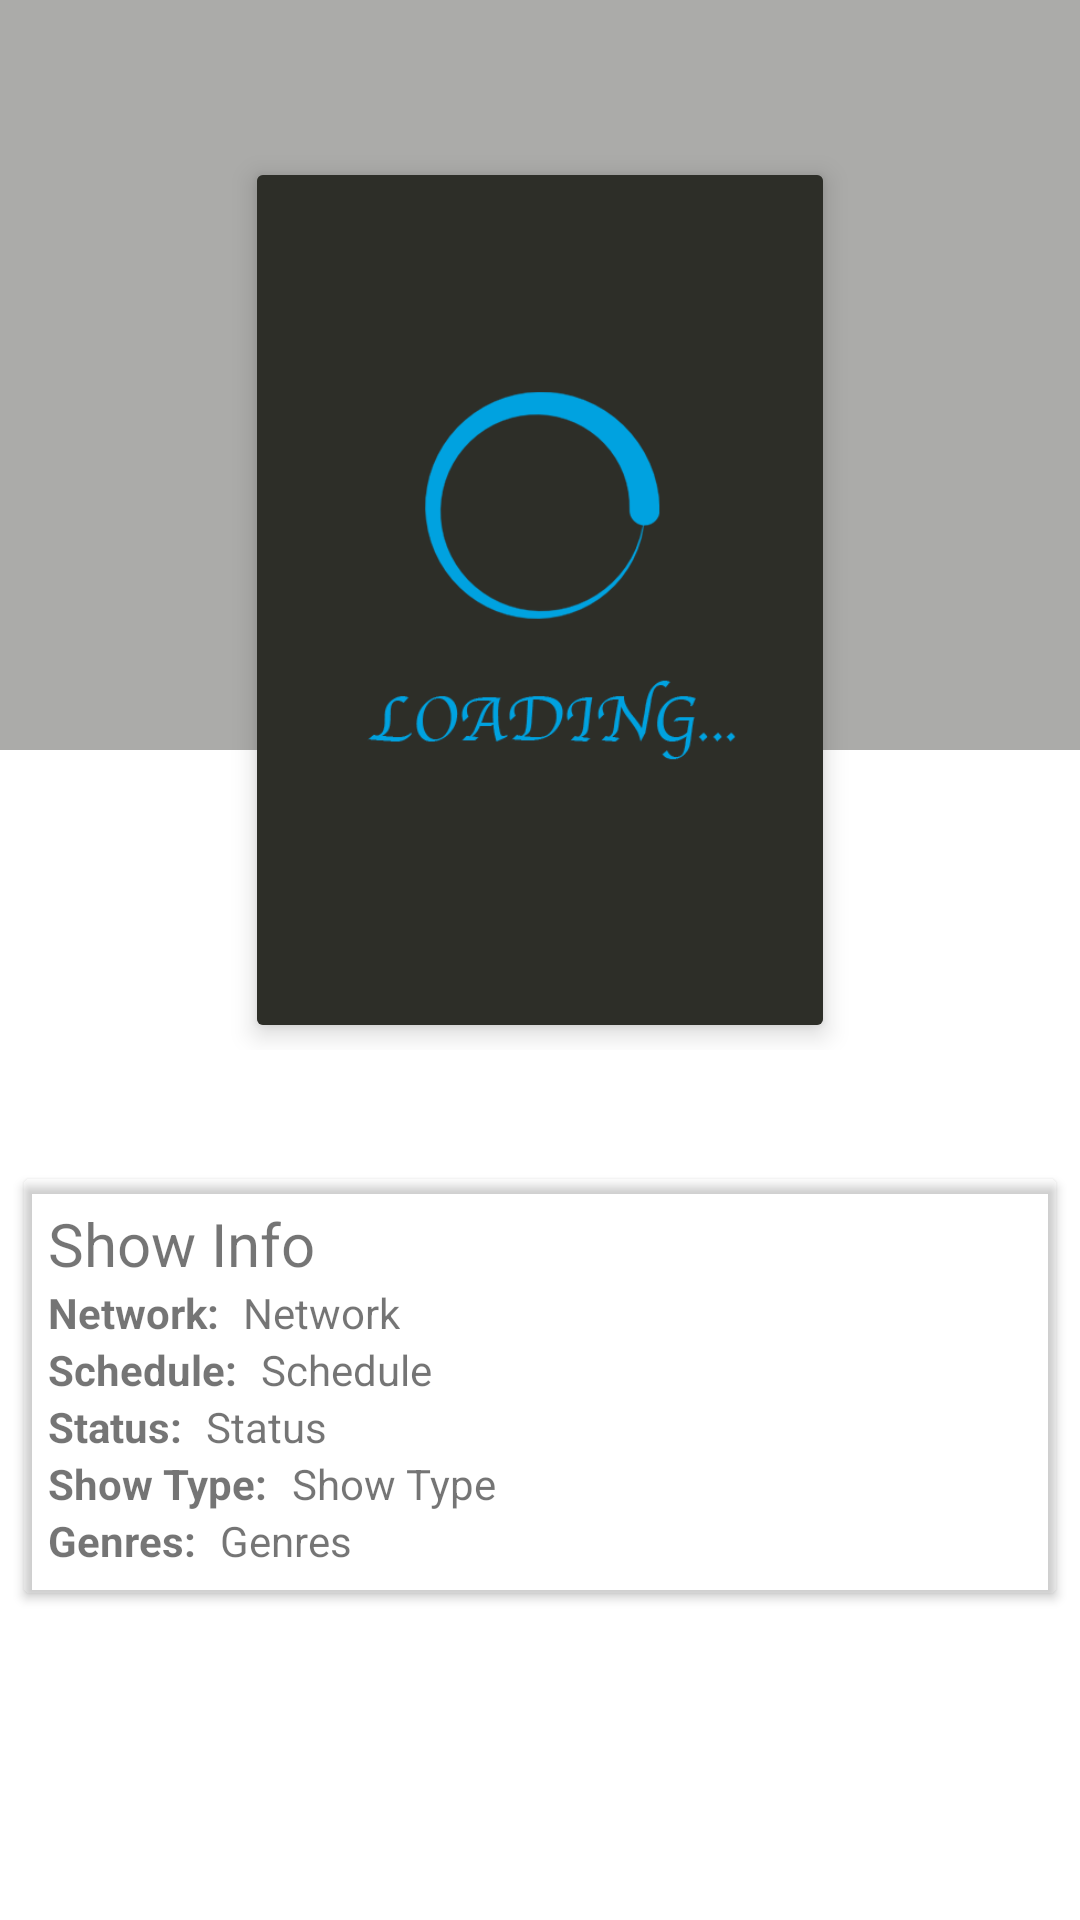

The Android layout XML behind this screen, and the referenced resources:
<!-- AndroidManifest.xml: activity theme AppTheme.NoActionBar -->
<!-- res/layout/activity_show_info.xml -->
<?xml version="1.0" encoding="utf-8"?>
<android.support.design.widget.CollapsingToolbarLayout
        xmlns:android="http://schemas.android.com/apk/res/android"
        xmlns:app="http://schemas.android.com/apk/res-auto"
        xmlns:tools="http://schemas.android.com/tools"
        android:id="@+id/collapsing_toolbar"
        android:layout_width="match_parent"
        android:layout_height="match_parent"
        android:background="@color/white"
        app:contentScrim="?attr/colorPrimary"
        tools:context=".ShowInfoActivity">


    <RelativeLayout
            android:layout_width="match_parent"
            android:layout_height="match_parent"
            app:layout_behavior="@string/appbar_scrolling_view_behavior">

        <android.support.v4.widget.NestedScrollView
                xmlns:android="http://schemas.android.com/apk/res/android"
                xmlns:app="http://schemas.android.com/apk/res-auto"
                xmlns:tools="http://schemas.android.com/tools"
                android:layout_width="match_parent"
                android:layout_height="match_parent"
                android:layout_alignParentTop="true"
                app:layout_behavior="@string/appbar_scrolling_view_behavior"
                tools:context=".WallPaperInfoActivity">

            <LinearLayout
                    android:layout_width="match_parent"
                    android:layout_height="match_parent"
                    android:gravity="center"
                    android:orientation="vertical">

                <android.support.design.widget.CoordinatorLayout
                        android:layout_width="match_parent"
                        android:layout_height="match_parent">


                    <FrameLayout
                            android:layout_width="match_parent"
                            android:layout_height="350dp"
                            android:layout_gravity="center">

                        <android.support.v7.widget.AppCompatImageView
                                android:id="@+id/ivBg"
                                android:layout_width="match_parent"
                                android:layout_height="250dp"
                                android:scaleType="center"
                                android:scaleX="1"/>

                        <View
                                android:layout_width="match_parent"
                                android:layout_height="250dp"
                                android:layout_gravity="center|top"
                                android:background="@color/dialog_background"/>


                        <android.support.v7.widget.CardView
                                android:layout_width="200dp"
                                android:layout_height="300dp"
                                android:layout_gravity="center|bottom"
                                app:cardBackgroundColor="@color/dialog_background"
                                app:cardElevation="5dp"
                                app:cardPreventCornerOverlap="true"
                                app:cardUseCompatPadding="true"
                                app:layout_anchorGravity="bottom|center">

                            <android.support.v7.widget.AppCompatImageView
                                    android:id="@+id/ivIcon"
                                    android:layout_width="match_parent"
                                    android:layout_height="match_parent"
                                    android:background="@color/colorPrimary"
                                    android:src="@drawable/loading_text"/>

                        </android.support.v7.widget.CardView>


                    </FrameLayout>

                    <android.support.design.widget.AppBarLayout
                            style="@style/AppTheme"
                            android:layout_width="match_parent"
                            android:layout_height="wrap_content"
                            android:background="@color/transparent"
                            android:theme="@style/AppTheme"
                            app:elevation="0dp">

                        <android.support.v7.widget.Toolbar
                                android:id="@+id/toolbar"
                                style="@style/MyActionBar"
                                android:layout_width="match_parent"
                                android:layout_height="?attr/actionBarSize"
                                android:background="@color/transparent"
                                android:theme="@style/MyActionBar"/>


                    </android.support.design.widget.AppBarLayout>
                </android.support.design.widget.CoordinatorLayout>

                <android.support.v7.widget.AppCompatTextView
                        android:id="@+id/tvInfo"
                        android:layout_width="match_parent"
                        android:layout_margin="@dimen/setting_item_padding"
                        android:layout_height="wrap_content"/>


                <android.support.v7.widget.CardView
                        android:layout_width="match_parent"
                        android:layout_height="wrap_content"
                        android:layout_gravity="start"
                        android:padding="@dimen/setting_item_padding"
                        android:layout_margin="@dimen/setting_item_padding"
                        app:cardBackgroundColor="@color/transparent">

                    <LinearLayout
                            android:id="@+id/lCategory"
                            android:layout_width="match_parent"
                            android:layout_height="wrap_content"
                            android:orientation="vertical"
                            android:layout_margin="@dimen/setting_item_padding"
                            android:gravity="center|start">

                        <android.support.v7.widget.AppCompatTextView
                                android:layout_width="match_parent"
                                android:text="Show Info"
                                android:textSize="20sp"
                                android:layout_height="wrap_content"/>

                        <LinearLayout android:layout_width="match_parent"
                                      android:layout_height="wrap_content">

                            <android.support.v7.widget.AppCompatTextView
                                    android:layout_width="wrap_content"
                                    android:text="Network:"
                                    android:textStyle="bold"
                                    android:layout_height="wrap_content"/>

                            <android.support.v7.widget.AppCompatTextView
                                    android:layout_width="wrap_content"
                                    android:id="@+id/tvNetwork"
                                    android:text="Network"
                                    android:paddingLeft="@dimen/setting_item_padding"
                                    android:layout_height="wrap_content"/>
                        </LinearLayout>

                        <LinearLayout android:layout_width="match_parent"
                                      android:layout_height="wrap_content">

                            <android.support.v7.widget.AppCompatTextView
                                    android:layout_width="wrap_content"
                                    android:text="Schedule:"
                                    android:textStyle="bold"
                                    android:layout_height="wrap_content"/>

                            <android.support.v7.widget.AppCompatTextView
                                    android:layout_width="wrap_content"
                                    android:id="@+id/tvSchedule"
                                    android:text="Schedule"
                                    android:paddingLeft="@dimen/setting_item_padding"
                                    android:layout_height="wrap_content"/>
                        </LinearLayout>

                        <LinearLayout android:layout_width="match_parent"
                                      android:layout_height="wrap_content">

                            <android.support.v7.widget.AppCompatTextView
                                    android:layout_width="wrap_content"
                                    android:text="Status:"
                                    android:textStyle="bold"
                                    android:layout_height="wrap_content"/>

                            <android.support.v7.widget.AppCompatTextView
                                    android:layout_width="wrap_content"
                                    android:id="@+id/tvStatus"
                                    android:text="Status"
                                    android:paddingLeft="@dimen/setting_item_padding"
                                    android:layout_height="wrap_content"/>
                        </LinearLayout>

                        <LinearLayout android:layout_width="match_parent"
                                      android:layout_height="wrap_content">

                            <android.support.v7.widget.AppCompatTextView
                                    android:layout_width="wrap_content"
                                    android:text="Show Type:"
                                    android:textStyle="bold"
                                    android:layout_height="wrap_content"/>

                            <android.support.v7.widget.AppCompatTextView
                                    android:layout_width="wrap_content"
                                    android:id="@+id/tvType"
                                    android:text="Show Type"
                                    android:paddingLeft="@dimen/setting_item_padding"
                                    android:layout_height="wrap_content"/>
                        </LinearLayout>

                        <LinearLayout android:layout_width="match_parent"
                                      android:layout_height="wrap_content">

                            <android.support.v7.widget.AppCompatTextView
                                    android:layout_width="wrap_content"
                                    android:text="Genres:"
                                    android:textStyle="bold"
                                    android:layout_height="wrap_content"/>

                            <android.support.v7.widget.AppCompatTextView
                                    android:layout_width="wrap_content"
                                    android:id="@+id/tvGenres"
                                    android:text="Genres"
                                    android:paddingLeft="@dimen/setting_item_padding"
                                    android:layout_height="wrap_content"/>
                        </LinearLayout>


                    </LinearLayout>
                </android.support.v7.widget.CardView>


            </LinearLayout>

        </android.support.v4.widget.NestedScrollView>


    </RelativeLayout>
</android.support.design.widget.CollapsingToolbarLayout>
<!-- resources referenced by this layout -->
<resources>
  <color name="colorPrimary">#2D2E28</color>
  <color name="dialog_background">#662D2E28</color>
  <color name="transparent">#00000000</color>
  <color name="white">#FFFFFF</color>
  <dimen name="setting_item_padding">8dp</dimen>
  <style name="AppTheme.NoActionBar">
          <item name="windowActionBar">false</item>
          <item name="android:textColorPrimary">@color/black</item>
          <item name="android:textColorSecondary">@color/black</item>
          <item name="actionMenuTextColor">@color/white</item>
          <item name="android:itemTextAppearance">@style/customMenuTextApearance</item>
          <item name="windowNoTitle">true</item>
      </style>
  <color name="colorAccent">#fff</color>
  <color name="colorPrimaryDark">#181B12</color>
  <dimen name="text_size">15sp</dimen>
  <style name="drawerArrowStyle" parent="Widget.AppCompat.DrawerArrowToggle">
          <item name="spinBars">true</item>
          <item name="color">@color/colorAccent</item>
      </style>
  <style name="MyTheme_ActionMode">
          <item name="android:actionModeBackground">@color/colorPrimaryDark</item>
          <item name="background">@color/colorPrimary</item>
          <item name="titleTextStyle">@style/toolbarTitleAppearance</item>
          <item name="subtitleTextStyle">@style/subtitleTextAppearance</item>
          <item name="titleTextAppearance">@style/toolbarTitleAppearance</item>
          <item name="subtitleTextAppearance">@style/subtitleTextAppearance</item>
  
          <item name="android:firstDayOfWeek">2</item>
          <item name="android:textColorPrimary">@color/colorAccent</item>
          <item name="android:textColorSecondary">@color/hint_color</item>
          <item name="android:fitsSystemWindows">true</item>
          <item name="android:textColorPrimaryInverse">@color/hint_color</item>
  
          <item name="colorControlNormal">@color/colorAccent</item>
          <item name="colorControlActivated">@color/colorAccent</item>
          <item name="colorControlHighlight">@color/divider_color</item>
  
          <item name="elevation">4dp</item>
          <item name="android:actionBarTabTextStyle">@style/tabTextStyle</item>
  
      </style>
  <style name="customMenuTextApearance" parent="@android:style/TextAppearance.Widget.IconMenu.Item">
          <item name="android:textColor">@android:color/white</item>
      </style>
  <style name="toolbarTitleAppearance" parent="@style/TextAppearance.Widget.AppCompat.Toolbar.Title">
          <item name="android:textSize">@dimen/text_size</item>
          <item name="android:textColor">@color/colorAccent</item>
          <item name="android:padding">0dp</item>
          <item name="android:layout_margin">0dp</item>
      </style>
  <style name="subtitleTextAppearance" parent="@style/TextAppearance.Widget.AppCompat.Toolbar.Subtitle">
          <item name="android:textSize">@dimen/sub_text_size</item>
          <item name="android:textColor">@color/colorAccent</item>
          <item name="android:padding">0dp</item>
          <item name="android:layout_margin">0dp</item>
      </style>
  <color name="hint_color">#979797</color>
  <color name="divider_color">#d7d7d7</color>
  <style name="tabTextStyle" parent="Base.Widget.Design.TabLayout">
          <item name="android:textSize">@dimen/sub_text_size2</item>
          <item name="android:textColor">@color/divider_color</item>
          <item name="android:textAllCaps">true</item>
          <item name="tabSelectedTextColor">@color/colorAccent</item>
      </style>
  <color name="black">#000000</color>
  <dimen name="sub_text_size">12sp</dimen>
  <dimen name="sub_text_size2">10sp</dimen>
</resources>
